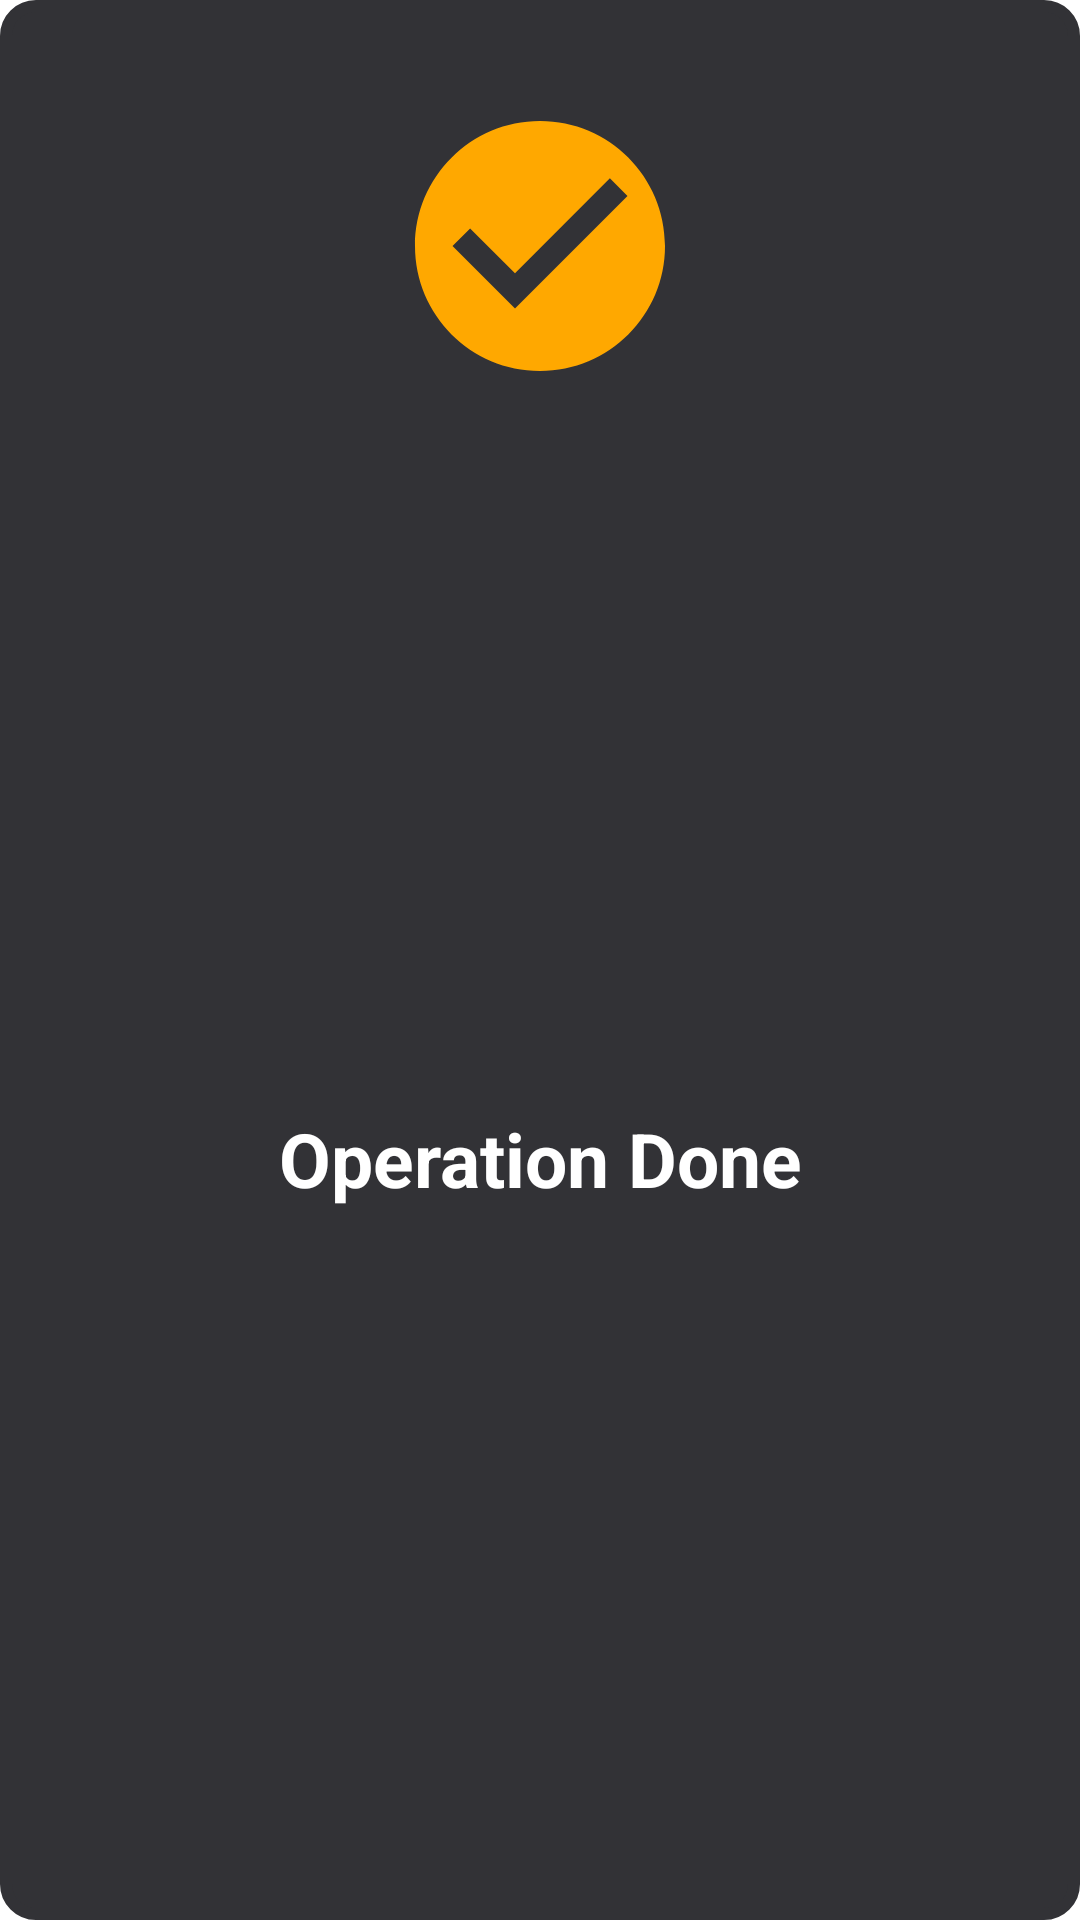

The Android layout XML behind this screen, and the referenced resources:
<!-- AndroidManifest.xml: application theme Theme.Smile -->
<!-- res/layout/toast.xml -->
<?xml version="1.0" encoding="utf-8"?>

<androidx.constraintlayout.widget.ConstraintLayout
    xmlns:android="http://schemas.android.com/apk/res/android"
    xmlns:app="http://schemas.android.com/apk/res-auto"
    xmlns:tools="http://schemas.android.com/tools"
    android:layout_width="wrap_content"
    android:layout_height="wrap_content"
    android:background="@drawable/back_img_info"
    android:layout_gravity="center"
    >

    <ImageView
        android:id="@+id/imageView5"
        android:layout_width="100dp"
        android:layout_height="100dp"
        android:layout_marginStart="100dp"
        android:layout_marginTop="32dp"
        android:layout_marginEnd="100dp"
        app:layout_constraintEnd_toEndOf="parent"
        app:layout_constraintStart_toStartOf="parent"
        app:layout_constraintTop_toTopOf="parent"
        app:srcCompat="@drawable/ic_cheaked" />

    <TextView
        android:id="@+id/textView11"
        android:layout_width="wrap_content"
        android:layout_height="wrap_content"
        android:layout_marginTop="16dp"
        android:layout_marginBottom="16dp"
        android:text="@string/operation_done"
        android:textColor="@color/white"
        android:textSize="25sp"
        android:textStyle="bold"
        app:layout_constraintBottom_toBottomOf="parent"
        app:layout_constraintEnd_toEndOf="@+id/imageView5"
        app:layout_constraintStart_toStartOf="@+id/imageView5"
        app:layout_constraintTop_toBottomOf="@+id/imageView5" />
</androidx.constraintlayout.widget.ConstraintLayout>
<!-- resources referenced by this layout -->
<resources>
  <color name="white">#FFFFFFFF</color>
  <!-- drawable back_img_info (drawable) -->
  <?xml version="1.0" encoding="utf-8"?>
  
  <selector xmlns:android="http://schemas.android.com/apk/res/android">
      <item>
          <shape android:shape="rectangle">
              <solid android:color="@color/text1"/>
              <stroke android:color="@color/text1" android:width="4dp"/>
              <corners android:radius="10dp">
              </corners>
          </shape>
      </item>
  </selector>
  <!-- drawable ic_cheaked (drawable) -->
  <vector android:height="24dp" android:tint="#FFA800"
      android:viewportHeight="24" android:viewportWidth="24"
      android:width="24dp" xmlns:android="http://schemas.android.com/apk/res/android">
      <path android:fillColor="@android:color/white" android:pathData="M12,2C6.48,2 2,6.48 2,12s4.48,10 10,10 10,-4.48 10,-10S17.52,2 12,2zM10,17l-5,-5 1.41,-1.41L10,14.17l7.59,-7.59L19,8l-9,9z"/>
  </vector>
  <string name="operation_done">Operation Done</string>
  <style name="Theme.Smile" parent="Theme.MaterialComponents.DayNight.NoActionBar">
          
          <item name="colorPrimary">@color/teal_200</item>
          <item name="colorPrimaryVariant">@color/black</item>
          <item name="colorOnPrimary">@color/white</item>
          
          <item name="colorSecondary">@color/teal_200</item>
          <item name="colorSecondaryVariant">@color/teal_200</item>
          <item name="colorOnSecondary">@color/black</item>
          <item name="windowActionBar">false</item>
          <item name="windowNoTitle">true</item>
          
          <item name="android:statusBarColor" tools:targetApi="l">?attr/colorPrimaryVariant</item>
          
      </style>
  <color name="text1">#323236</color>
  <color name="teal_200">@color/yellow</color>
  <color name="black">#FF000000</color>
  <color name="yellow">#FDD50B</color>
</resources>
